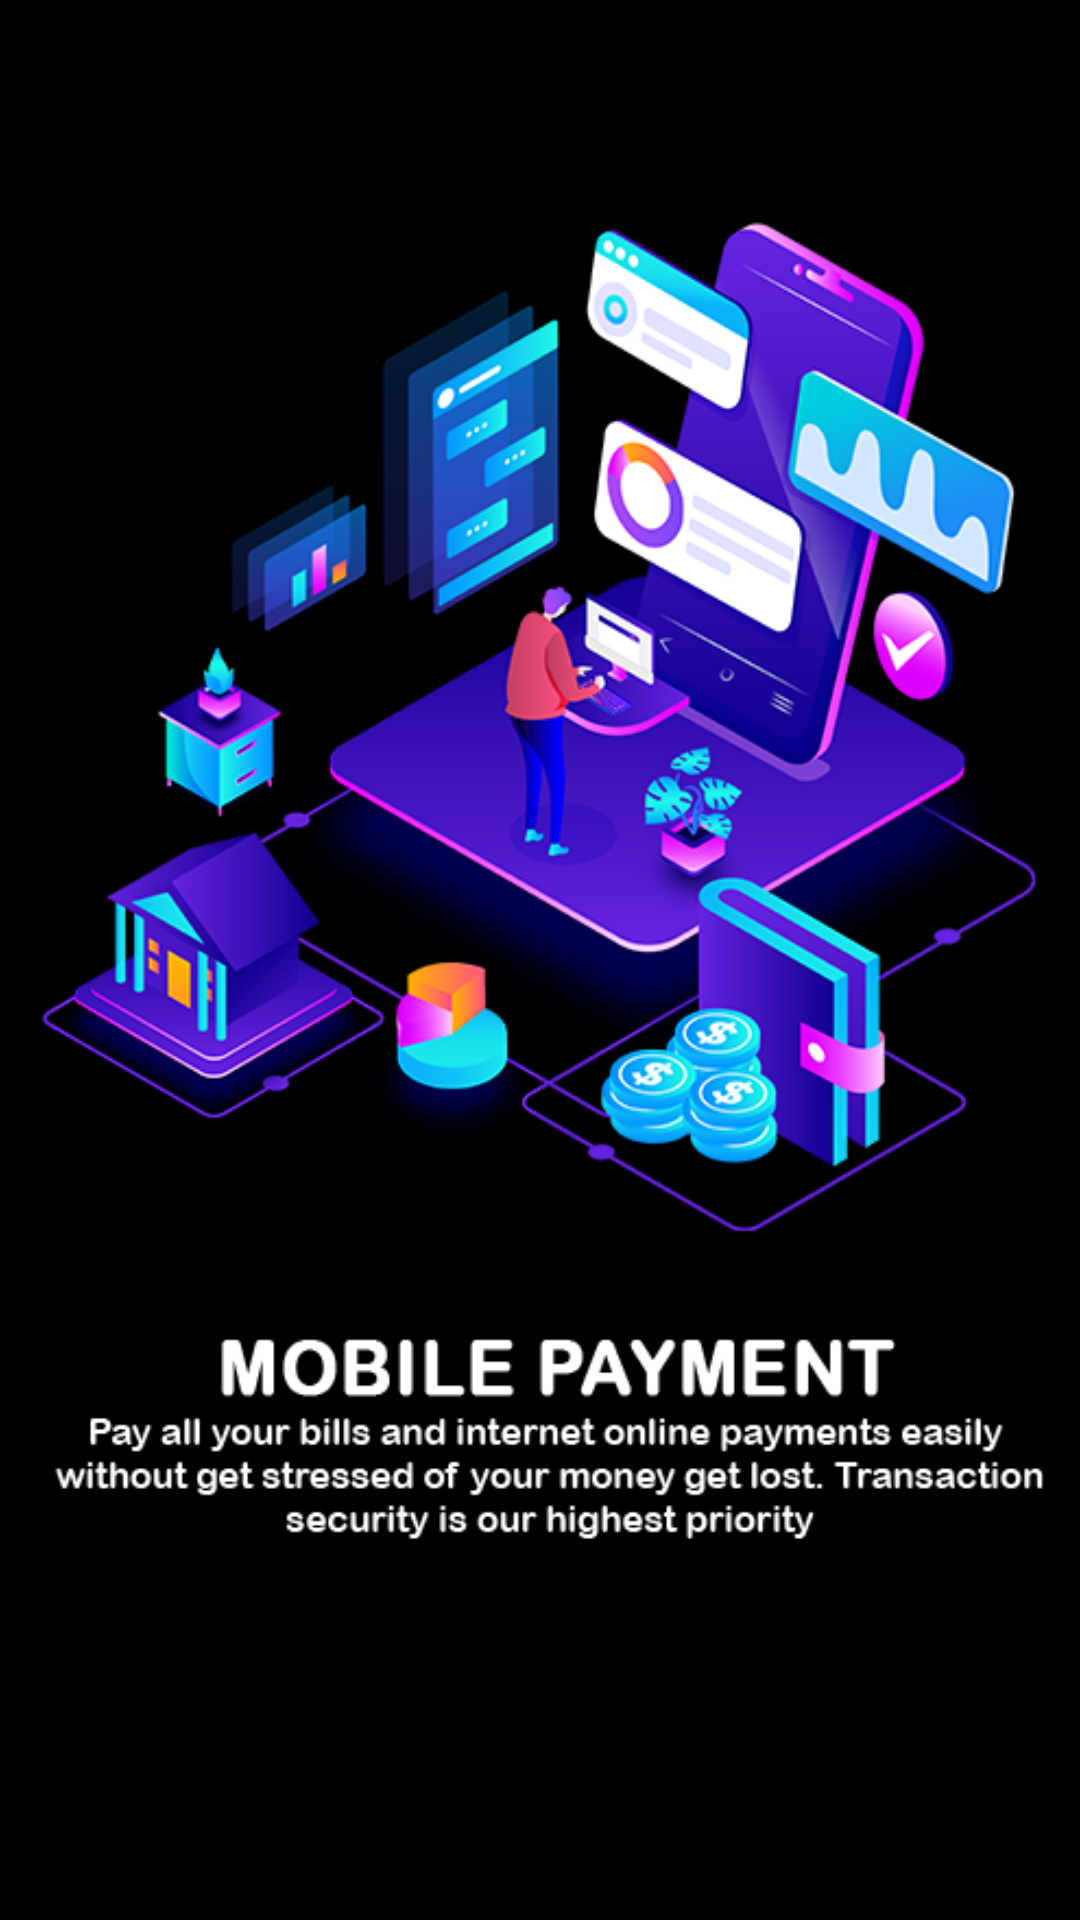

This screen was rendered from an Android layout file. Write that file and the resources it references.
<!-- AndroidManifest.xml: application theme Theme.TOP_BANK -->
<!-- res/layout/slides_layout.xml -->
<?xml version="1.0" encoding="utf-8"?>
<androidx.constraintlayout.widget.ConstraintLayout xmlns:android="http://schemas.android.com/apk/res/android"
    android:layout_width="match_parent"
    android:layout_height="match_parent"
    xmlns:app="http://schemas.android.com/apk/res-auto"
    android:padding="10dp"
    android:background="@color/black">

    <ImageView
        android:id="@+id/slider_image"
        android:layout_width="0dp"
        android:layout_height="490dp"
        android:layout_marginTop="32dp"
        android:padding="2dp"
        app:layout_constraintEnd_toEndOf="parent"
        app:layout_constraintStart_toStartOf="parent"
        app:layout_constraintTop_toTopOf="parent"
        app:srcCompat="@drawable/sit_back_and_relax" />

    <TextView
        android:textColor="@color/white"
        android:id="@+id/slider_heading"
        android:layout_width="wrap_content"
        android:layout_height="wrap_content"
        android:layout_marginStart="174dp"
        android:layout_marginLeft="174dp"
        android:layout_marginEnd="178dp"
        android:layout_marginRight="178dp"
        android:gravity="center"
        android:text="TextView"
        android:textSize="36sp"
        app:layout_constraintEnd_toEndOf="parent"
        app:layout_constraintStart_toStartOf="parent"
        app:layout_constraintTop_toBottomOf="@+id/slider_image" />

    <TextView
        android:id="@+id/slider_desc"
        android:layout_width="wrap_content"
        android:layout_height="wrap_content"
        android:layout_marginStart="176dp"
        android:layout_marginLeft="176dp"
        android:textColor="@color/white"
        android:layout_marginEnd="176dp"
        android:layout_marginRight="176dp"
        android:gravity="center"
        android:padding="10dp"
        android:text="@string/first_slide_desc"
        android:textSize="14sp"
        app:layout_constraintEnd_toEndOf="parent"
        app:layout_constraintStart_toStartOf="parent"
        app:layout_constraintTop_toBottomOf="@+id/slider_heading" />

</androidx.constraintlayout.widget.ConstraintLayout>
<!-- resources referenced by this layout -->
<resources>
  <color name="black">#FF000000</color>
  <color name="white">#FFFFFFFF</color>
  <!-- drawable sit_back_and_relax: png bitmap (drawable-v24, 203739 bytes) -->
  <string name="first_slide_desc">You can search any place nearby or with-in the specified city. We will display specific or all related shops to match your search. </string>
  <style name="Theme.TOP_BANK" parent="Theme.MaterialComponents.DayNight.NoActionBar">
          
          <item name="colorPrimary">@color/orange</item>
          <item name="colorPrimaryVariant">@color/black</item>
          <item name="colorOnPrimary">@color/black</item>
          
          <item name="colorSecondary">@color/teal_200</item>
          <item name="colorSecondaryVariant">@color/teal_700</item>
          <item name="colorOnSecondary">@color/black</item>
          
          <item name="android:statusBarColor" tools:targetApi="l">?attr/colorPrimaryVariant</item>
          
      </style>
  <color name="orange">#FF9800</color>
  <color name="teal_200">#FF03DAC5</color>
  <color name="teal_700">#FF018786</color>
</resources>
